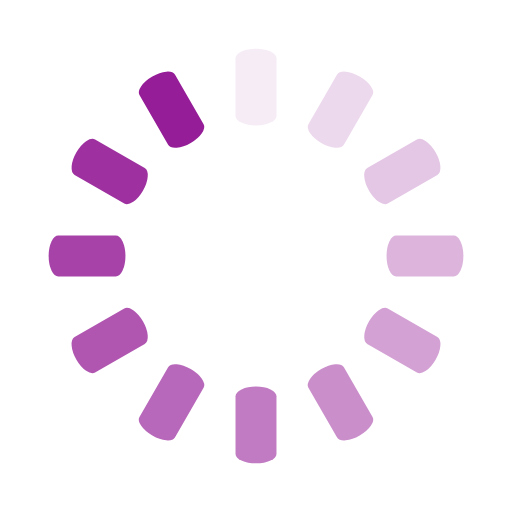
t = 0.00 s
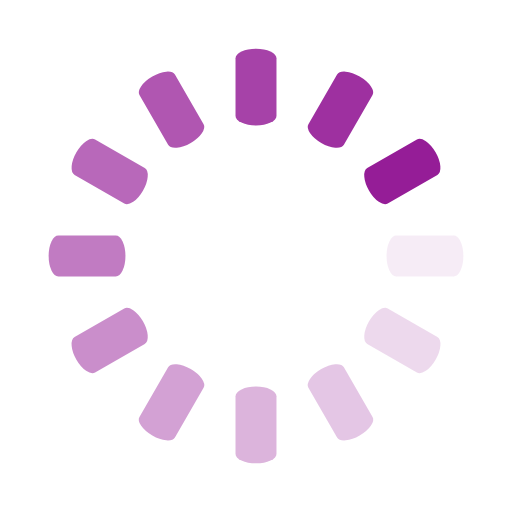
t = 0.25 s
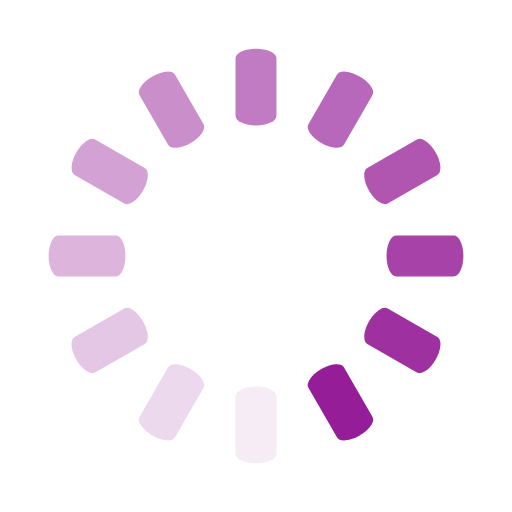
t = 0.50 s
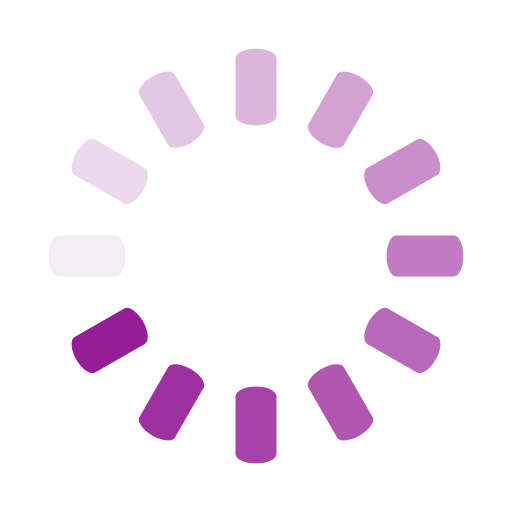
t = 0.75 s

The animated SVG that drew these frames (rendered in a browser with its animation timeline set to each time). Animation: 12 SMIL elements (animate=12); one cycle of 1.00 s, repeats indefinitely.

<svg class="lds-spinner" width="200px"  height="200px"  xmlns="http://www.w3.org/2000/svg" xmlns:xlink="http://www.w3.org/1999/xlink" viewBox="0 0 100 100" preserveAspectRatio="xMidYMid" style="background: none;"><g transform="rotate(0 50 50)">
  <rect x="46" y="9.5" rx="9.200000000000001" ry="1.9000000000000001" width="8" height="15" fill="#951d97">
    <animate attributeName="opacity" values="1;0" times="0;1" dur="1s" begin="-0.9166666666666666s" repeatCount="indefinite"></animate>
  </rect>
</g><g transform="rotate(30 50 50)">
  <rect x="46" y="9.5" rx="9.200000000000001" ry="1.9000000000000001" width="8" height="15" fill="#951d97">
    <animate attributeName="opacity" values="1;0" times="0;1" dur="1s" begin="-0.8333333333333334s" repeatCount="indefinite"></animate>
  </rect>
</g><g transform="rotate(60 50 50)">
  <rect x="46" y="9.5" rx="9.200000000000001" ry="1.9000000000000001" width="8" height="15" fill="#951d97">
    <animate attributeName="opacity" values="1;0" times="0;1" dur="1s" begin="-0.75s" repeatCount="indefinite"></animate>
  </rect>
</g><g transform="rotate(90 50 50)">
  <rect x="46" y="9.5" rx="9.200000000000001" ry="1.9000000000000001" width="8" height="15" fill="#951d97">
    <animate attributeName="opacity" values="1;0" times="0;1" dur="1s" begin="-0.6666666666666666s" repeatCount="indefinite"></animate>
  </rect>
</g><g transform="rotate(120 50 50)">
  <rect x="46" y="9.5" rx="9.200000000000001" ry="1.9000000000000001" width="8" height="15" fill="#951d97">
    <animate attributeName="opacity" values="1;0" times="0;1" dur="1s" begin="-0.5833333333333334s" repeatCount="indefinite"></animate>
  </rect>
</g><g transform="rotate(150 50 50)">
  <rect x="46" y="9.5" rx="9.200000000000001" ry="1.9000000000000001" width="8" height="15" fill="#951d97">
    <animate attributeName="opacity" values="1;0" times="0;1" dur="1s" begin="-0.5s" repeatCount="indefinite"></animate>
  </rect>
</g><g transform="rotate(180 50 50)">
  <rect x="46" y="9.5" rx="9.200000000000001" ry="1.9000000000000001" width="8" height="15" fill="#951d97">
    <animate attributeName="opacity" values="1;0" times="0;1" dur="1s" begin="-0.4166666666666667s" repeatCount="indefinite"></animate>
  </rect>
</g><g transform="rotate(210 50 50)">
  <rect x="46" y="9.5" rx="9.200000000000001" ry="1.9000000000000001" width="8" height="15" fill="#951d97">
    <animate attributeName="opacity" values="1;0" times="0;1" dur="1s" begin="-0.3333333333333333s" repeatCount="indefinite"></animate>
  </rect>
</g><g transform="rotate(240 50 50)">
  <rect x="46" y="9.5" rx="9.200000000000001" ry="1.9000000000000001" width="8" height="15" fill="#951d97">
    <animate attributeName="opacity" values="1;0" times="0;1" dur="1s" begin="-0.25s" repeatCount="indefinite"></animate>
  </rect>
</g><g transform="rotate(270 50 50)">
  <rect x="46" y="9.5" rx="9.200000000000001" ry="1.9000000000000001" width="8" height="15" fill="#951d97">
    <animate attributeName="opacity" values="1;0" times="0;1" dur="1s" begin="-0.16666666666666666s" repeatCount="indefinite"></animate>
  </rect>
</g><g transform="rotate(300 50 50)">
  <rect x="46" y="9.5" rx="9.200000000000001" ry="1.9000000000000001" width="8" height="15" fill="#951d97">
    <animate attributeName="opacity" values="1;0" times="0;1" dur="1s" begin="-0.08333333333333333s" repeatCount="indefinite"></animate>
  </rect>
</g><g transform="rotate(330 50 50)">
  <rect x="46" y="9.5" rx="9.200000000000001" ry="1.9000000000000001" width="8" height="15" fill="#951d97">
    <animate attributeName="opacity" values="1;0" times="0;1" dur="1s" begin="0s" repeatCount="indefinite"></animate>
  </rect>
</g></svg>